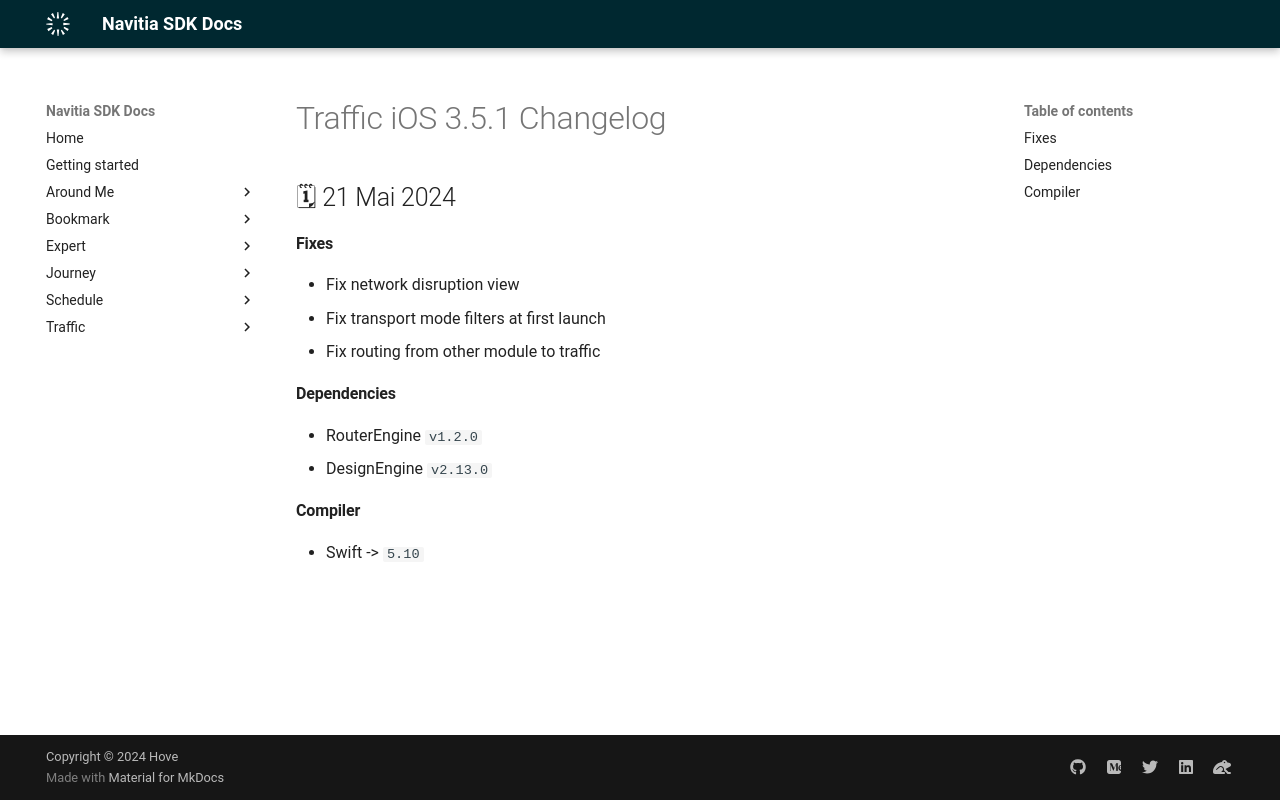

repository: hove-io/navitia_sdk_docs · page: traffic/ios/releases/3.5.1/index.html · generator: mkdocs

---
title: Traffic iOS 3.5.1 - Changelog - Navitia SDK Docs
---

# Traffic iOS 3.5.1 Changelog

<h2>🗓 21 Mai 2024</h2>

#### Fixes
- Fix network disruption view
- Fix transport mode filters at first launch
- Fix routing from other module to traffic

#### Dependencies
 - RouterEngine `v1.2.0`
 - DesignEngine `v2.13.0`

#### Compiler
-  Swift -> `5.10`
